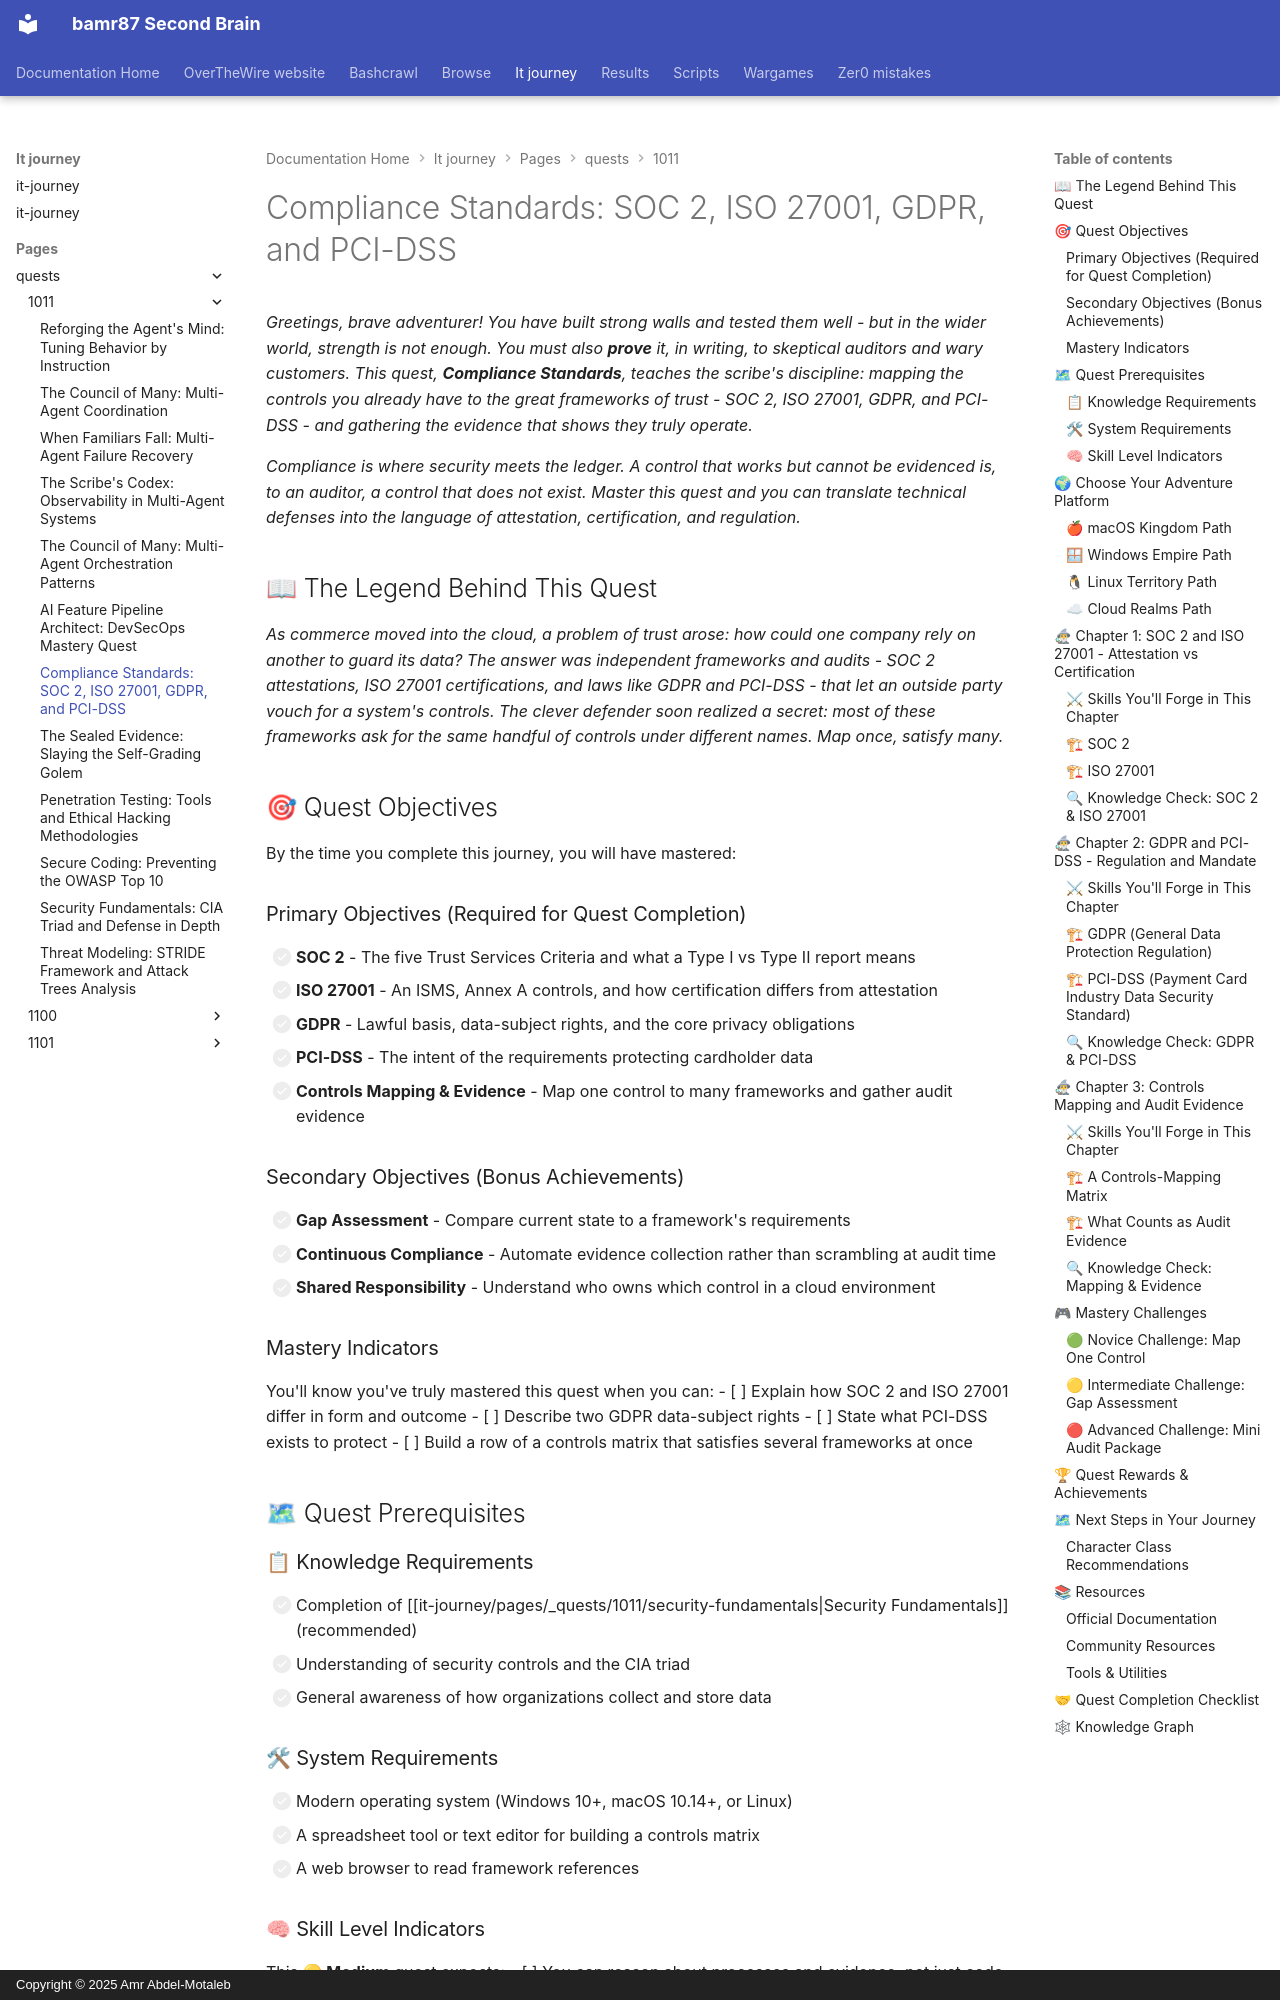

repository: bamr87/README · page: it-journey/pages/_quests/1011/compliance-standards/index.html · generator: mkdocs · copyright: Copyright © 2025 Amr Abdel-Motaleb

---
author: IT-Journey Team
categories:
- Quests
- Security
- Medium
comments: true
date: '2025-11-29T22:51:57.000Z'
description: Navigate the major security compliance frameworks - SOC 2, ISO 27001,
  GDPR, and PCI-DSS - learning controls mapping, audit evidence, and audit prep.
difficulty: 🟡 Medium
draft: false
environment:
  os:
  - macos
  - windows
  - linux
  - cloud
  shell:
  - zsh
  - bash
  - powershell
  variables:
    project_dir: compliance
estimated_time: 90-120 minutes
excerpt: Master SOC 2, ISO 27001, GDPR, and PCI-DSS - controls, audit evidence, and
  audit readiness
fmContentType: quest
keywords:
  primary:
  - '1011'
  - compliance
  - main_quest
  secondary:
  - soc2
  - iso-27001
  - gdpr
lastmod: '2026-06-14T00:00:00.000Z'
layout: quest
learning_style: conceptual
level: '1011'
permalink: /quests/1011/compliance-standards/
prerequisites:
  knowledge_requirements:
  - Completion of Security Fundamentals (recommended)
  - Understanding of security controls and the CIA triad
  - General awareness of how organizations handle customer data
  skill_level_indicators:
  - Comfortable thinking about processes and evidence, not only code
  - Ready to map technical controls to framework requirements
  system_requirements:
  - Modern OS (macOS, Windows 10+, Linux)
  - A spreadsheet or text editor for building a controls matrix
preview: /images/previews/compliance-standards-soc-2-iso-27001-gdpr-pci-dss.png
primary_technology: compliance
quest_arc: The Scribe's Ledger of Trust
quest_dependencies:
  recommended_quests:
  - /quests/1011/secure-coding/
  - /quests/1011/penetration-testing/
  required_quests:
  - /quests/1011/security-fundamentals/
  unlocks_quests: []
quest_line: The Warrior's Bastion
quest_series: Security Mastery
quest_type: main_quest
rewards:
  badges:
  - 🏆 Scribe of Trust - Mapped controls to the great compliance frameworks
  - 🛡 Keeper of the Ledger - Prepared evidence that satisfies auditors
  progression_points: 90
  skills_unlocked:
  - 🛠 Controls Mapping Across Frameworks
  - 📜 Audit Evidence Preparation
  unlocks_features:
  - Ability to help an organization prepare for a real security audit
skill_focus: security
source_file: pages/_quests/1011/compliance-standards.md
source_repo: bamr87/it-journey
source_url: https://github.com/bamr87/it-journey/blob/main/pages/_quests/1011/compliance-standards.md
sub_title: 'Level 1011 (11) Quest: Main Quest - Compliance Standards'
tags:
- '1011'
- compliance
- main_quest
- soc2
- iso-27001
- conceptual
- gamified-learning
title: 'Compliance Standards: SOC 2, ISO 27001, GDPR, and PCI-DSS'
validation_criteria:
  completion_requirements:
  - All primary objectives completed
  - A small controls-mapping matrix linking one control to multiple frameworks
  knowledge_checks:
  - Understands GDPR lawful basis and data-subject rights at a high level
  - Knows the core intent of the PCI-DSS requirements
  skill_demonstrations:
  - Can explain the difference between SOC 2 and ISO 27001
  - Can describe what audit evidence demonstrates a control is operating
---
*Greetings, brave adventurer! You have built strong walls and tested them well - but in the wider world, strength is not enough. You must also **prove** it, in writing, to skeptical auditors and wary customers. This quest, **Compliance Standards**, teaches the scribe's discipline: mapping the controls you already have to the great frameworks of trust - SOC 2, ISO 27001, GDPR, and PCI-DSS - and gathering the evidence that shows they truly operate.*

*Compliance is where security meets the ledger. A control that works but cannot be evidenced is, to an auditor, a control that does not exist. Master this quest and you can translate technical defenses into the language of attestation, certification, and regulation.*
